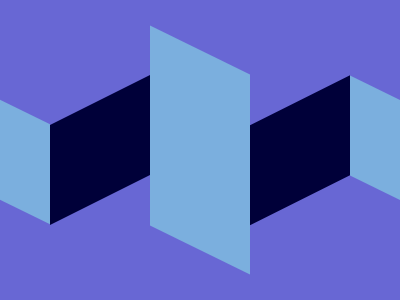

Give the HTML and CSS whose rendering is this image.

<p><p a><p b>
<style>
  *{
    margin:0;
    position:fixed;
    background:#6867D4;
  }
  p{
    width:100;
    height:200;
    background:#7BAFDE;
    transform:skewY(26deg);
    margin:50 150;
  }
  [a]{
    width:50;
    height:100;
    margin:112 0;
    box-shadow:350px -195px#7BAFDE;
  }
  [b]{
    height:100;
    background:#000039;
    transform:skewY(-26.5deg);
    margin:100 50;
    box-shadow:200px 100px#000039;
  }
</style>
